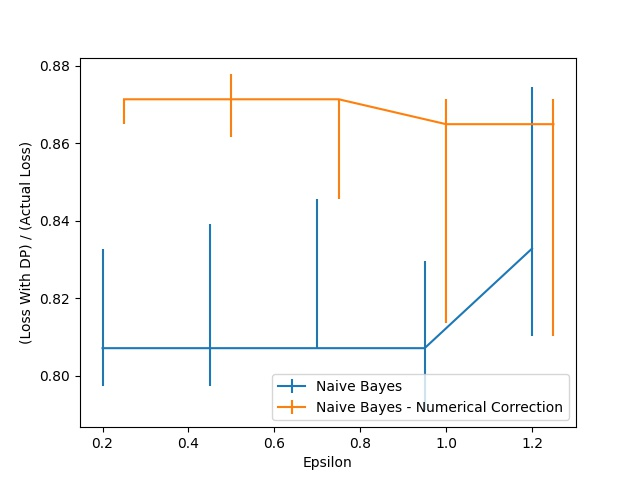

The file beside this chart, header and first rows:
Epsilon, Naive Bayes, Naive Bayes 25, Naive Bayes 75, Naive Bayes - Numerical Correction, Naive Bayes - Numerical Correction 25, Naive Bayes - Numerical Correction 75
0.25, 0.8071, 0.009646, 0.02572, 0.8714, 0.006431, 0.0
0.5, 0.8071, 0.009646, 0.03215, 0.8714, 0.009646, 0.006431
0.75, 0.8071, 0.0, 0.03859, 0.8714, 0.02572, 0.0
1.0, 0.8071, 0.01608, 0.02251, 0.865, 0.05145, 0.006431
1.25, 0.8328, 0.02251, 0.0418, 0.865, 0.05466, 0.006431
